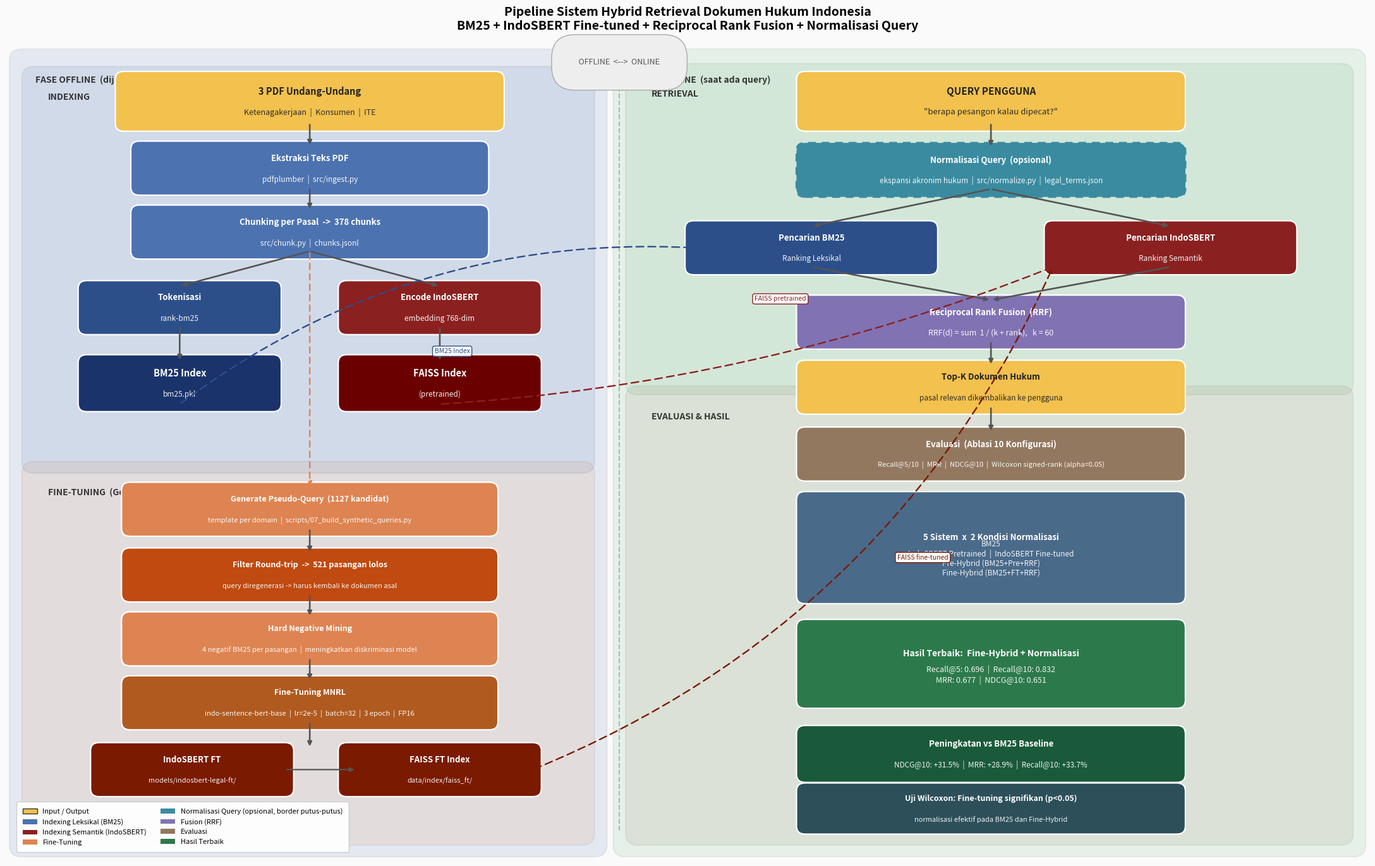

The matplotlib source for this figure: (Note: this script raises an exception after producing the figure.)
"""Clean redesign of pipeline diagram - 22x14 canvas."""
import matplotlib
matplotlib.use("Agg")
import matplotlib.pyplot as plt
from matplotlib.patches import FancyBboxPatch
import matplotlib.patches as mpatches

C_BG = "#FAFAFA"

fig = plt.figure(figsize=(22, 14), facecolor=C_BG)
ax  = fig.add_axes([0.01, 0.01, 0.98, 0.92])
ax.set_xlim(0, 22); ax.set_ylim(0, 14)
ax.axis("off"); ax.set_facecolor(C_BG)


def zone(x, y, w, h, label, color, alpha=0.12):
    r = FancyBboxPatch((x, y), w, h, boxstyle="round,pad=0.2",
                       facecolor=color, edgecolor="#888", linewidth=1.5,
                       alpha=alpha, zorder=1)
    ax.add_patch(r)
    ax.text(x + 0.22, y + h - 0.25, label, fontsize=10, fontweight="bold",
            color="#333", zorder=2, va="top")


def box(x, y, w, h, line1, line2="", fc="#4C72B0", tc="white",
        dashed=False, fs1=9.5, fs2=8.5):
    ls = (0, (4, 3)) if dashed else "solid"
    ec = "#3A8BA0" if dashed else "white"
    lw = 2.2 if dashed else 1.6
    r = FancyBboxPatch((x - w/2, y - h/2), w, h,
                       boxstyle="round,pad=0.14", facecolor=fc,
                       edgecolor=ec, linewidth=lw, linestyle=ls, zorder=3)
    ax.add_patch(r)
    dy = 0.17 if line2 else 0
    ax.text(x, y + dy, line1, ha="center", va="center", fontsize=fs1,
            fontweight="bold", color=tc, zorder=4)
    if line2:
        ax.text(x, y - 0.19, line2, ha="center", va="center", fontsize=fs2,
                color=tc, zorder=4, alpha=0.92, multialignment="center")


def arrv(x, y0, y1, color="#555", lw=1.9):
    ax.annotate("", xy=(x, y1), xytext=(x, y0),
                arrowprops=dict(arrowstyle="-|>", color=color, lw=lw), zorder=5)


def fork(x0, y0, x1, y1):
    ax.annotate("", xy=(x1, y1), xytext=(x0, y0),
                arrowprops=dict(arrowstyle="-|>", color="#555", lw=1.9), zorder=5)


def arrdiag(x0, y0, x1, y1, color="#888", lw=1.6, rad=0.0):
    ax.annotate("", xy=(x1, y1), xytext=(x0, y0),
                arrowprops=dict(arrowstyle="-|>", color=color, lw=lw,
                                linestyle=(0, (5, 3)),
                                connectionstyle=f"arc3,rad={rad}"), zorder=5)


def note(x, y, text, ec="#888", fc="white"):
    ax.text(x, y, text, ha="center", va="center", fontsize=7.5,
            color=ec, fontstyle="italic",
            bbox=dict(fc=fc, ec=ec, pad=2.5, boxstyle="round,pad=0.3"),
            zorder=6)


# ── ZONES ────────────────────────────────────────────────────────────────────
zone(0.25, 0.25, 9.25, 13.5, "FASE OFFLINE  (dijalankan sekali)", "#4C72B0")
zone(0.45, 6.85, 8.85,  6.6, "INDEXING", "#4C72B0")
zone(0.45, 0.45, 8.85,  6.2, "FINE-TUNING  (Google Colab GPU)", "#DD8452")
zone(10.0, 0.25, 11.75, 13.5, "FASE ONLINE  (saat ada query)", "#55A868")
zone(10.2, 8.2,  11.35,  5.3, "RETRIEVAL", "#55A868")
zone(10.2, 0.45, 11.35,  7.5, "EVALUASI & HASIL", "#937860")

# ═══════════════════════════════════════════════════════════════════════════
# OFFLINE — INDEXING
# ═══════════════════════════════════════════════════════════════════════════
box(4.9, 13.05, 6.0, 0.75,
    "3 PDF Undang-Undang",
    "Ketenagakerjaan  |  Konsumen  |  ITE",
    fc="#F2C14E", tc="#222", fs1=10.5, fs2=9)

arrv(4.9, 12.68, 12.27)
box(4.9, 11.90, 5.5, 0.65,
    "Ekstraksi Teks PDF",
    "pdfplumber  |  src/ingest.py",
    fc="#4C72B0", fs2=8.5)

arrv(4.9, 11.57, 11.17)
box(4.9, 10.80, 5.5, 0.65,
    "Chunking per Pasal  ->  378 chunks",
    "src/chunk.py  |  chunks.jsonl",
    fc="#4C72B0", fs2=8.5)

# fork
fork(4.9, 10.47, 2.8, 9.87)
fork(4.9, 10.47, 7.0, 9.87)

# BM25 branch (left)
box(2.8, 9.50, 3.0, 0.65,  "Tokenisasi",       "rank-bm25",         fc="#2C4F8A", fs2=8.5)
arrv(2.8, 9.18, 8.57)
box(2.8, 8.20, 3.0, 0.70,  "BM25 Index",       "bm25.pkl",          fc="#1A336A", fs1=10.5)

# Semantic branch (right)
box(7.0, 9.50, 3.0, 0.65,  "Encode IndoSBERT", "embedding 768-dim", fc="#8B2020", fs2=8.5)
arrv(7.0, 9.18, 8.57)
box(7.0, 8.20, 3.0, 0.70,  "FAISS Index",      "(pretrained)",      fc="#6B0000", fs1=10.5)

# ═══════════════════════════════════════════════════════════════════════════
# OFFLINE — FINE-TUNING
# ═══════════════════════════════════════════════════════════════════════════
# dashed arrow from Chunking into fine-tuning zone
ax.annotate("", xy=(4.9, 6.4), xytext=(4.9, 10.47),
            arrowprops=dict(arrowstyle="-|>", color="#DD8452", lw=1.7,
                            linestyle=(0, (4, 3))), zorder=5)

box(4.9, 6.03, 5.8, 0.65,
    "Generate Pseudo-Query  (1127 kandidat)",
    "template per domain  |  scripts/07_build_synthetic_queries.py",
    fc="#DD8452", fs1=9, fs2=8)
arrv(4.9, 5.70, 5.27)

box(4.9, 4.90, 5.8, 0.65,
    "Filter Round-trip  ->  521 pasangan lolos",
    "query diregenerasi -> harus kembali ke dokumen asal",
    fc="#C04A10", fs1=9, fs2=8)
arrv(4.9, 4.57, 4.17)

box(4.9, 3.80, 5.8, 0.65,
    "Hard Negative Mining",
    "4 negatif BM25 per pasangan  |  meningkatkan diskriminasi model",
    fc="#DD8452", fs1=9, fs2=8)
arrv(4.9, 3.47, 3.07)

box(4.9, 2.70, 5.8, 0.65,
    "Fine-Tuning MNRL",
    "indo-sentence-bert-base  |  lr=2e-5  |  batch=32  |  3 epoch  |  FP16",
    fc="#B05A20", fs1=9, fs2=8)
arrv(4.9, 2.37, 1.92)

box(3.0, 1.55, 3.0, 0.65,  "IndoSBERT FT",   "models/indosbert-legal-ft/", fc="#7A1A00", fs2=8)
ax.annotate("", xy=(5.65, 1.55), xytext=(4.5, 1.55),
            arrowprops=dict(arrowstyle="-|>", color="#555", lw=1.6), zorder=5)
box(7.0, 1.55, 3.0, 0.65,  "FAISS FT Index", "data/index/faiss_ft/",       fc="#7A1A00", fs2=8)

# ═══════════════════════════════════════════════════════════════════════════
# ONLINE — RETRIEVAL
# ═══════════════════════════════════════════════════════════════════════════
box(15.9, 13.05, 6.0, 0.75,
    "QUERY PENGGUNA",
    '"berapa pesangon kalau dipecat?"',
    fc="#F2C14E", tc="#222", fs1=11, fs2=9.5)

arrv(15.9, 12.68, 12.25)

box(15.9, 11.87, 6.0, 0.65,
    "Normalisasi Query  (opsional)",
    "ekspansi akronim hukum  |  src/normalize.py  |  legal_terms.json",
    fc="#3A8BA0", fs1=9.5, fs2=8.5, dashed=True)

fork(15.9, 11.54, 13.0, 10.90)
fork(15.9, 11.54, 18.8, 10.90)

box(13.0, 10.53, 3.8, 0.65,  "Pencarian BM25",      "Ranking Leksikal",  fc="#2C4F8A")
box(18.8, 10.53, 3.8, 0.65,  "Pencarian IndoSBERT", "Ranking Semantik",  fc="#8B2020")

fork(13.0, 10.20, 15.9, 9.63)
fork(18.8, 10.20, 15.9, 9.63)

box(15.9, 9.25, 6.0, 0.65,
    "Reciprocal Rank Fusion  (RRF)",
    "RRF(d) = sum  1 / (k + rank),   k = 60",
    fc="#8172B3", fs2=9)
arrv(15.9, 8.92, 8.50)

box(15.9, 8.13, 6.0, 0.65,
    "Top-K Dokumen Hukum",
    "pasal relevan dikembalikan ke pengguna",
    fc="#F2C14E", tc="#222", fs2=8.5)

# ═══════════════════════════════════════════════════════════════════════════
# ONLINE — EVALUASI
# ═══════════════════════════════════════════════════════════════════════════
arrv(15.9, 7.80, 7.35)

box(15.9, 6.98, 6.0, 0.65,
    "Evaluasi  (Ablasi 10 Konfigurasi)",
    "Recall@5/10  |  MRR  |  NDCG@10  |  Wilcoxon signed-rank (alpha=0.05)",
    fc="#937860", fs1=9.5, fs2=8)

box(15.9, 5.37, 6.0, 1.65,
    "5 Sistem  x  2 Kondisi Normalisasi",
    "BM25\nIndoSBERT Pretrained  |  IndoSBERT Fine-tuned\nPre-Hybrid (BM25+Pre+RRF)\nFine-Hybrid (BM25+FT+RRF)",
    fc="#4A6A8A", fs1=9.5, fs2=8.5)

box(15.9, 3.37, 6.0, 1.25,
    "Hasil Terbaik:  Fine-Hybrid + Normalisasi",
    "Recall@5: 0.696  |  Recall@10: 0.832\nMRR: 0.677  |  NDCG@10: 0.651",
    fc="#2C7A4B", fs1=10, fs2=9)

box(15.9, 1.82, 6.0, 0.70,
    "Peningkatan vs BM25 Baseline",
    "NDCG@10: +31.5%  |  MRR: +28.9%  |  Recall@10: +33.7%",
    fc="#1A5A3A", fs2=8.5)

box(15.9, 0.88, 6.0, 0.60,
    "Uji Wilcoxon: Fine-tuning signifikan (p<0.05)",
    "normalisasi efektif pada BM25 dan Fine-Hybrid",
    fc="#2C4F5A", fs1=9, fs2=8)

# ═══════════════════════════════════════════════════════════════════════════
# CONNECTING ARROWS  (offline artifacts -> online components)
# ═══════════════════════════════════════════════════════════════════════════
# BM25 Index -> BM25 Search
arrdiag(2.8, 7.84, 11.10, 10.53, color="#2C4F8A", lw=1.7, rad=-0.18)
note(7.2, 8.75, "BM25 Index", ec="#2C4F8A")

# FAISS pretrained -> IndoSBERT Search
arrdiag(7.0, 7.84, 16.9, 10.20, color="#8B2020", lw=1.7, rad=0.08)
note(12.5, 9.65, "FAISS pretrained", ec="#8B2020")

# FAISS FT -> IndoSBERT Search
arrdiag(8.5, 1.55, 16.9, 10.20, color="#7A1A00", lw=1.7, rad=0.20)
note(14.8, 5.2, "FAISS fine-tuned", ec="#7A1A00")

# ═══════════════════════════════════════════════════════════════════════════
# DIVIDER
# ═══════════════════════════════════════════════════════════════════════════
ax.plot([9.9, 9.9], [0.5, 13.6], color="#888", lw=1.5, ls="--", alpha=0.55, zorder=1)
ax.text(9.9, 13.72, "  OFFLINE  <-->  ONLINE  ", ha="center", va="center",
        fontsize=9, color="#555", fontstyle="italic",
        bbox=dict(fc="#EEE", ec="#AAA", pad=3, boxstyle="round"))

# ═══════════════════════════════════════════════════════════════════════════
# LEGEND
# ═══════════════════════════════════════════════════════════════════════════
legend_els = [
    mpatches.Patch(fc="#F2C14E", ec="#333",  label="Input / Output"),
    mpatches.Patch(fc="#4C72B0",             label="Indexing Leksikal (BM25)"),
    mpatches.Patch(fc="#8B2020",             label="Indexing Semantik (IndoSBERT)"),
    mpatches.Patch(fc="#DD8452",             label="Fine-Tuning"),
    mpatches.Patch(fc="#3A8BA0",             label="Normalisasi Query (opsional, border putus-putus)"),
    mpatches.Patch(fc="#8172B3",             label="Fusion (RRF)"),
    mpatches.Patch(fc="#937860",             label="Evaluasi"),
    mpatches.Patch(fc="#2C7A4B",             label="Hasil Terbaik"),
]
ax.legend(handles=legend_els, loc="lower left", bbox_to_anchor=(0.005, 0.005),
          fontsize=8, framealpha=0.96, ncol=2, borderpad=0.9)

fig.suptitle(
    "Pipeline Sistem Hybrid Retrieval Dokumen Hukum Indonesia\n"
    "BM25 + IndoSBERT Fine-tuned + Reciprocal Rank Fusion + Normalisasi Query",
    fontsize=14, fontweight="bold", y=0.975)

fig.savefig("images/pipeline_diagram.png", dpi=150, bbox_inches="tight", facecolor=C_BG)
plt.close(fig)
print("done")
